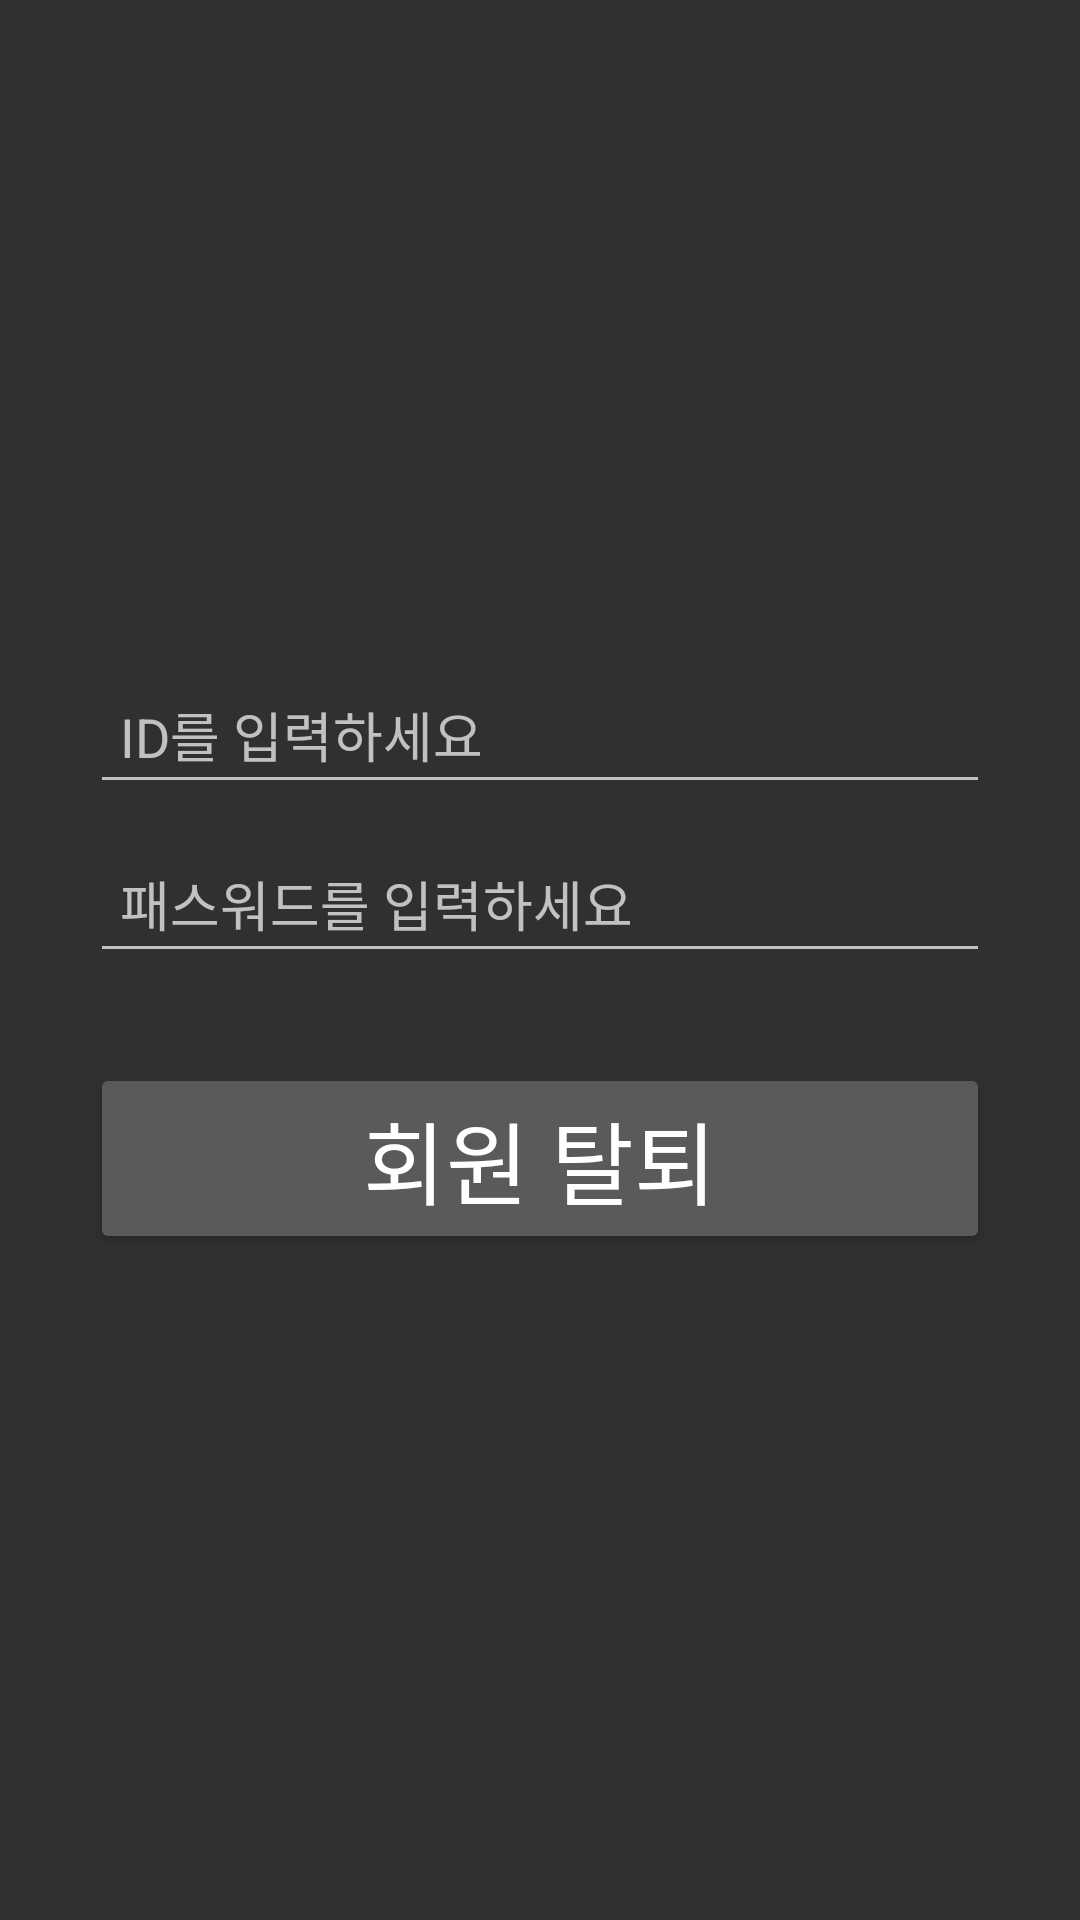

Reconstruct the res/layout file that produces this screen, plus the resources it refers to.
<!-- AndroidManifest.xml: application theme Theme.Design -->
<!-- res/layout/activity_withdraw.xml -->
<?xml version="1.0" encoding="utf-8"?>
<LinearLayout xmlns:android="http://schemas.android.com/apk/res/android"
    xmlns:app="http://schemas.android.com/apk/res-auto"
    xmlns:tools="http://schemas.android.com/tools"
    android:layout_width="match_parent"
    android:layout_height="match_parent"
    android:gravity="center"
    android:orientation="vertical"
    android:padding="10dp" >

    <LinearLayout
        android:layout_width="match_parent"
        android:layout_height="wrap_content"
        android:layout_gravity="center"
        android:orientation="vertical"
        android:padding="20dp">
        
        <EditText
            android:id="@+id/Edittext_Withdraw_ID"
            android:layout_width="match_parent"
            android:layout_height="wrap_content"
            android:layout_marginBottom="10dp"
            android:hint="ID를 입력하세요"
            android:padding="10dp" />
        
        <EditText
            android:id="@+id/Edittext_Withdraw_Password"
            android:layout_width="match_parent"
            android:layout_height="wrap_content"
            android:layout_marginBottom="10dp"
            android:hint="패스워드를 입력하세요"
            android:padding="10dp" />
        
        <Button
            android:id="@+id/Button_Withdraw_Delet"
            android:layout_width="match_parent"
            android:layout_height="wrap_content"
            android:layout_marginTop="20dp"
            android:text="회원 탈퇴"
            android:textSize="30sp" />
    </LinearLayout>
</LinearLayout>
<!-- resources referenced by this layout -->
<resources>

</resources>
